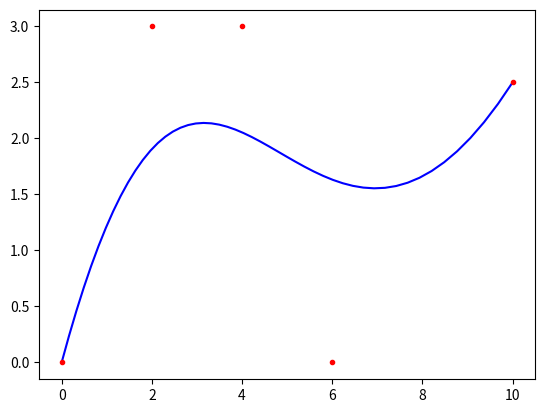

This figure's Python source:
#https://towardsdatascience.com/b%C3%A9zier-curve-bfffdadea212

import numpy as np
import matplotlib.pyplot as plt
from math import factorial

def comb(n, k):
    return factorial(n) // (factorial(k) * factorial(n - k))

def get_bezier_curve(points):
    n = len(points) - 1
    return lambda t: sum(
        comb(n, i) * t**i * (1 - t)**(n - i) * points[i]
        for i in range(n + 1)
    )

def evaluate_bezier(points, total):
    bezier = get_bezier_curve(points)
    new_points = np.array([bezier(t) for t in np.linspace(0, 1, total)])
    return new_points[:,0], new_points[:,1]

points = np.array([
    [0, 0],
    [2, 3],
    [4, 3],
    [6, 0],
    [10, 2.5]
])

x, y = points[:,0], points[:,1]
bx, by = evaluate_bezier(points, 50)
plt.plot(bx, by, 'b-')
plt.plot(x, y, 'r.')
plt.show()
